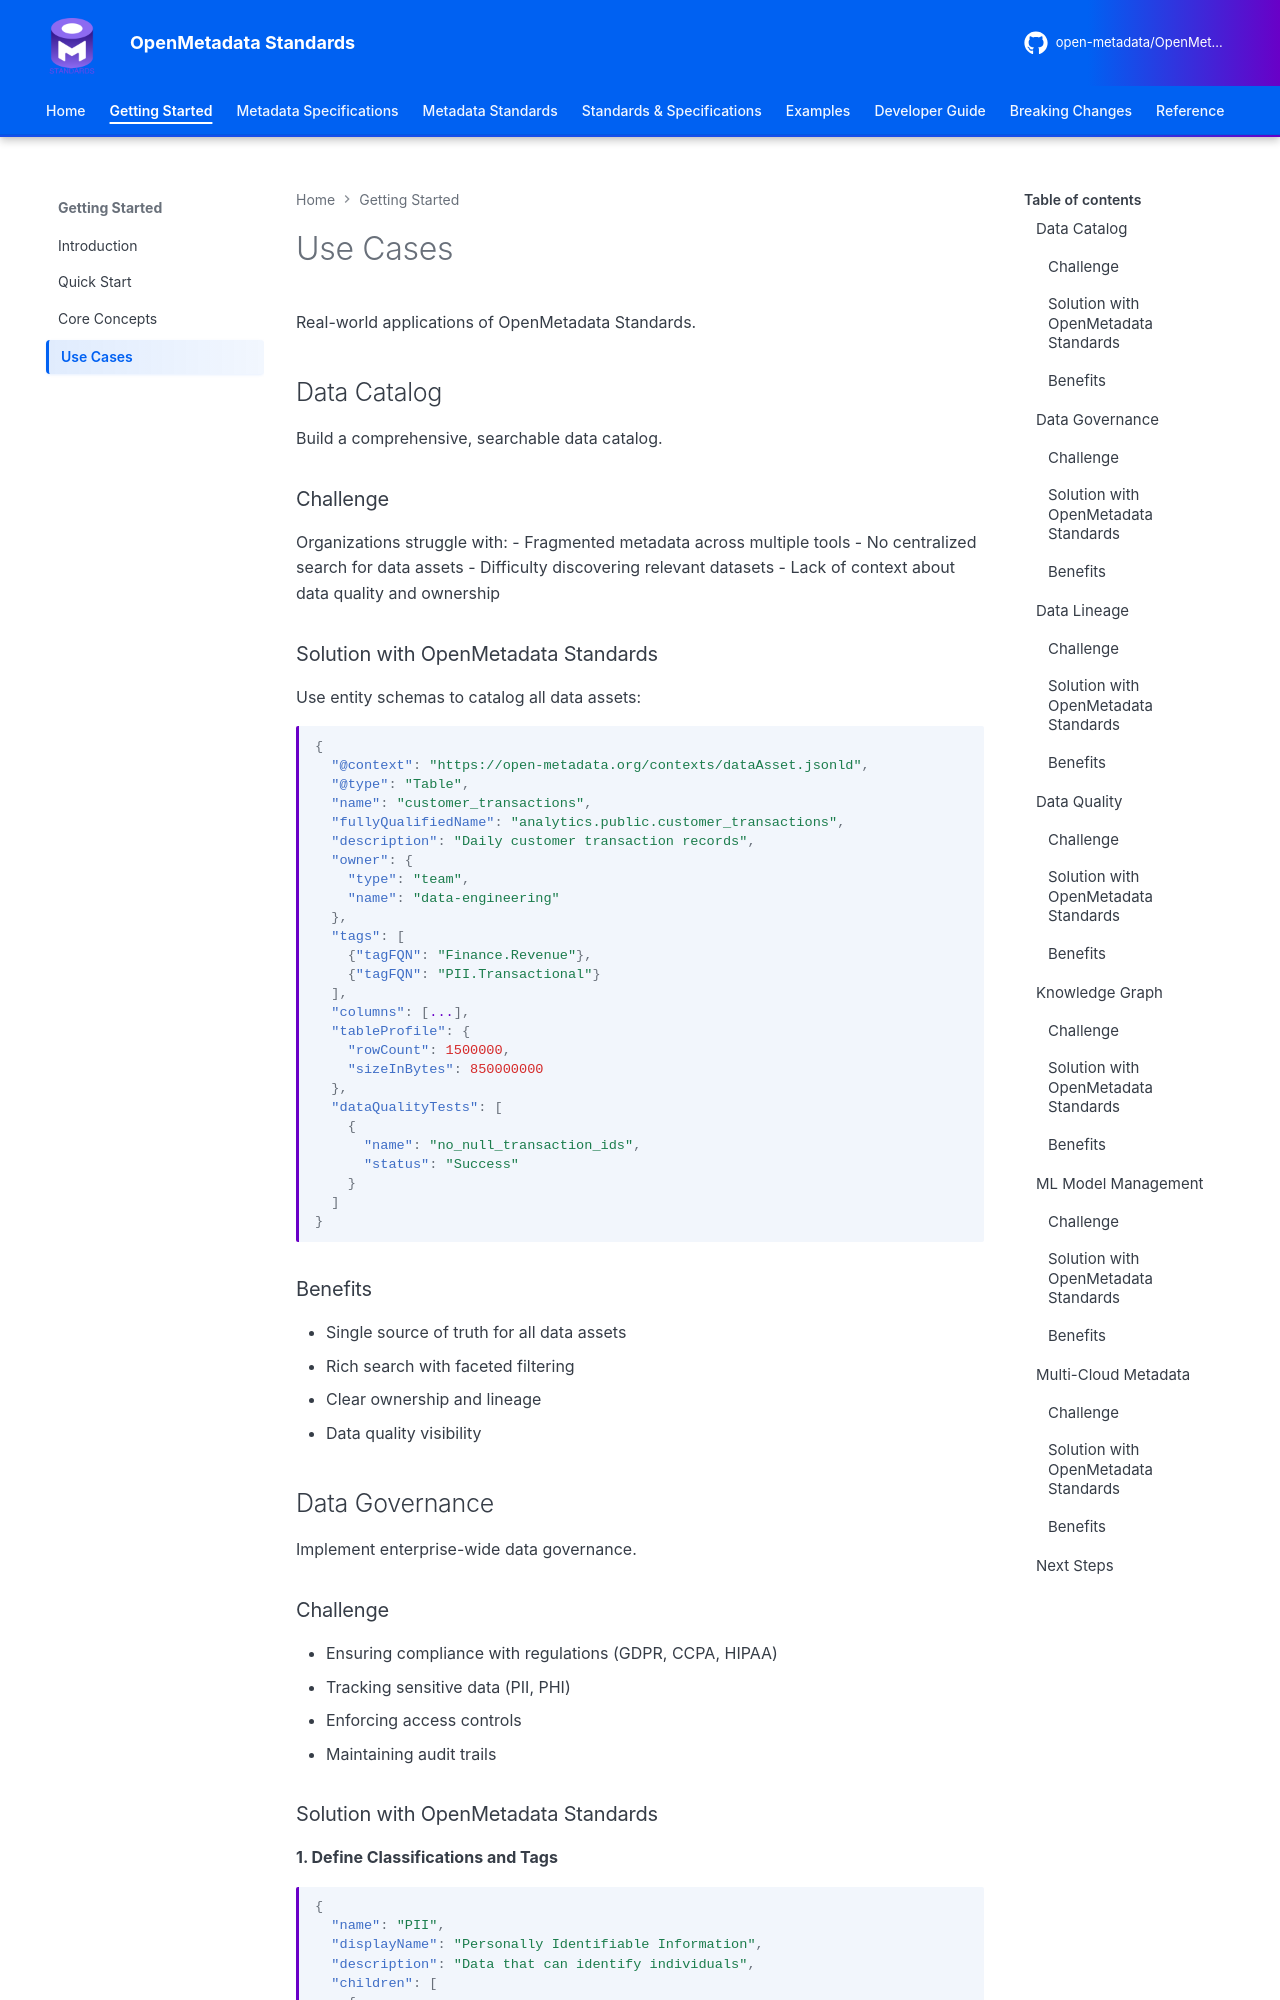

repository: open-metadata/OpenMetadataStandards · page: getting-started/use-cases/index.html · generator: mkdocs


# Use Cases

Real-world applications of OpenMetadata Standards.

## Data Catalog

Build a comprehensive, searchable data catalog.

### Challenge

Organizations struggle with:
- Fragmented metadata across multiple tools
- No centralized search for data assets
- Difficulty discovering relevant datasets
- Lack of context about data quality and ownership

### Solution with OpenMetadata Standards

Use entity schemas to catalog all data assets:

```json
{
  "@context": "https://open-metadata.org/contexts/dataAsset.jsonld",
  "@type": "Table",
  "name": "customer_transactions",
  "fullyQualifiedName": "analytics.public.customer_transactions",
  "description": "Daily customer transaction records",
  "owner": {
    "type": "team",
    "name": "data-engineering"
  },
  "tags": [
    {"tagFQN": "Finance.Revenue"},
    {"tagFQN": "PII.Transactional"}
  ],
  "columns": [...],
  "tableProfile": {
    "rowCount": 1500000,
    "sizeInBytes": 850000000
  },
  "dataQualityTests": [
    {
      "name": "no_null_transaction_ids",
      "status": "Success"
    }
  ]
}
```

### Benefits

- Single source of truth for all data assets
- Rich search with faceted filtering
- Clear ownership and lineage
- Data quality visibility

## Data Governance

Implement enterprise-wide data governance.

### Challenge

- Ensuring compliance with regulations (GDPR, CCPA, HIPAA)
- Tracking sensitive data (PII, PHI)
- Enforcing access controls
- Maintaining audit trails
